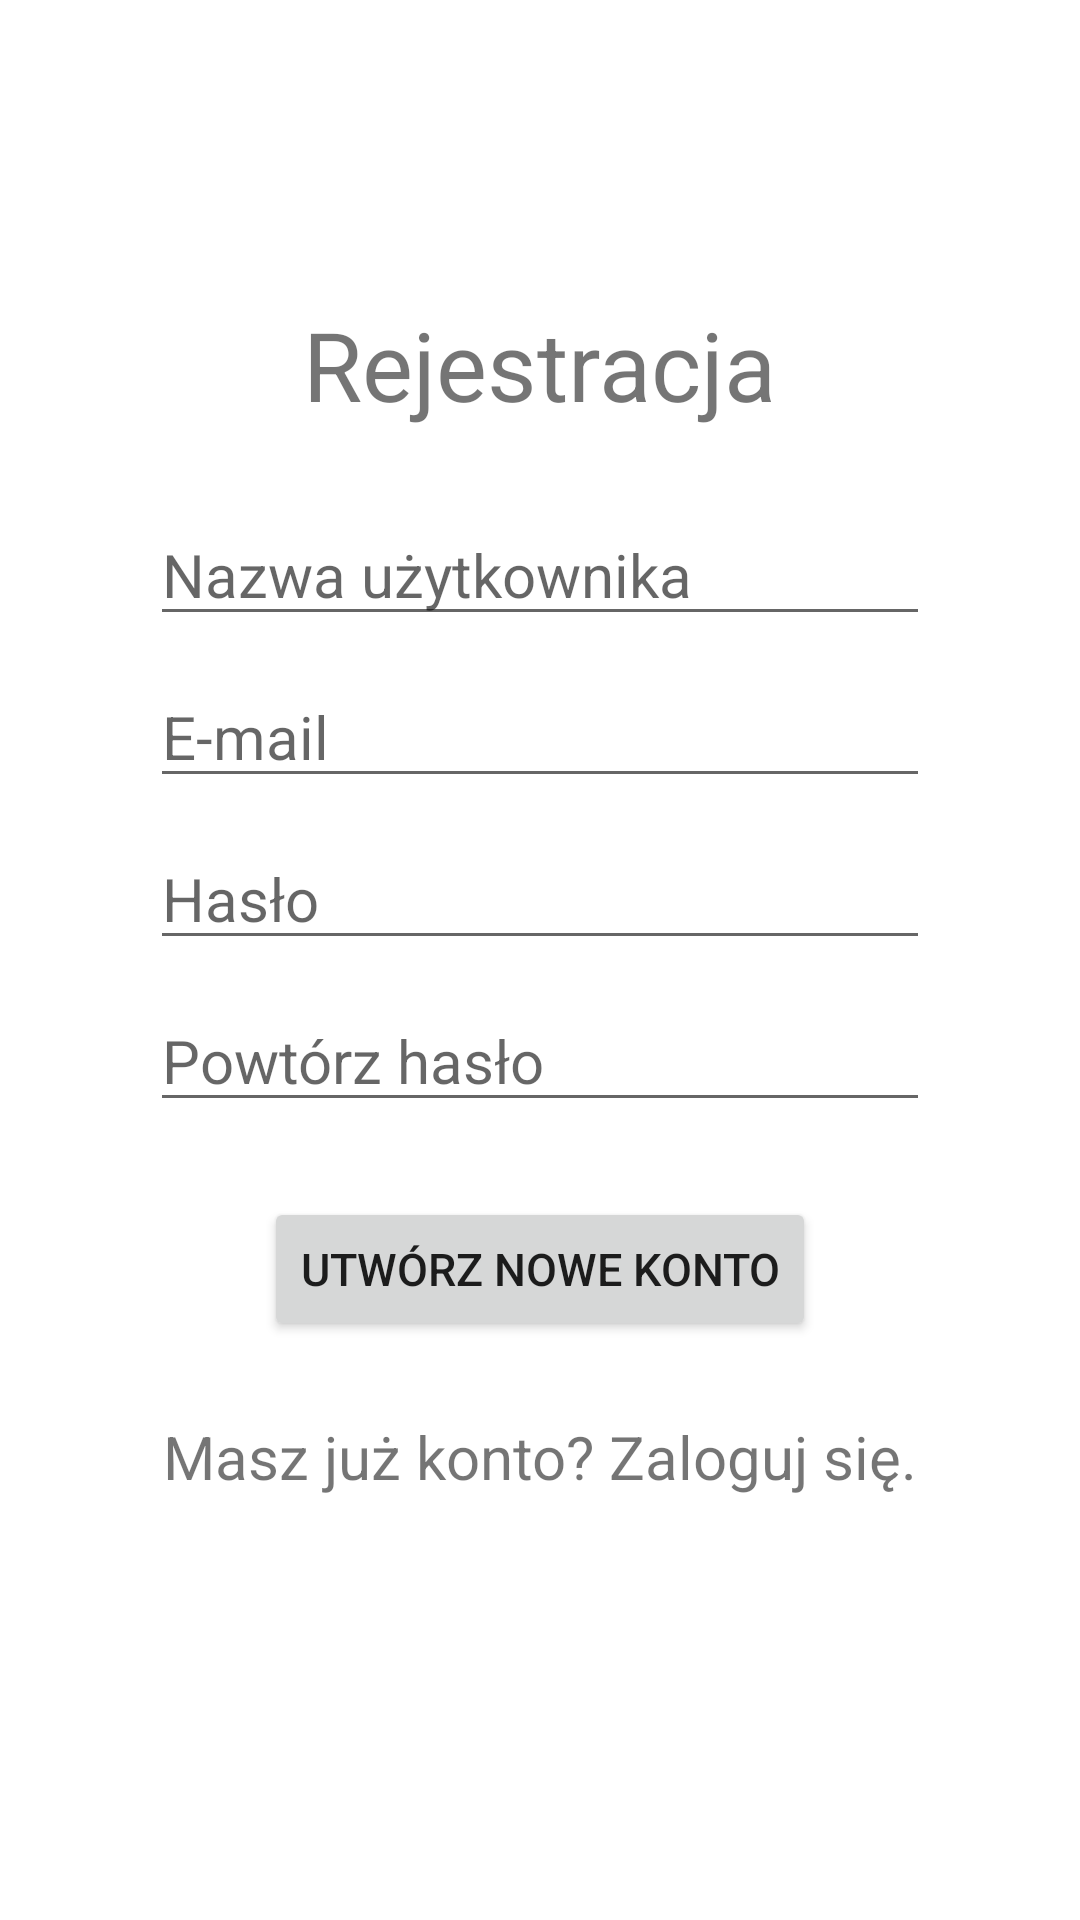

Reconstruct the res/layout file that produces this screen, plus the resources it refers to.
<!-- AndroidManifest.xml: application theme Theme.RemizaOSP -->
<!-- res/layout/fragment_register.xml -->
<?xml version="1.0" encoding="utf-8"?>
<androidx.constraintlayout.widget.ConstraintLayout xmlns:android="http://schemas.android.com/apk/res/android"
    xmlns:app="http://schemas.android.com/apk/res-auto"
    xmlns:tools="http://schemas.android.com/tools"
    android:layout_width="match_parent"
    android:layout_height="match_parent"
    tools:context=".fragments.login.RegisterFragment">

    <TextView
        android:id="@+id/title"
        android:layout_width="wrap_content"
        android:layout_height="wrap_content"
        android:textSize="32sp"
        android:text="Rejestracja"

        app:layout_constraintTop_toTopOf="parent"
        android:layout_marginTop="100dp"
        app:layout_constraintStart_toStartOf="parent"
        app:layout_constraintEnd_toEndOf="parent"

        />

    <EditText
        android:id="@+id/namebox"
        android:layout_width="0dp"
        android:layout_height="wrap_content"
        android:hint="Nazwa użytkownika"
        android:textColor="@color/text"
        android:textSize="20sp"

        app:layout_constraintTop_toBottomOf="@id/title"
        android:layout_marginTop="25dp"
        app:layout_constraintStart_toStartOf="parent"
        app:layout_constraintEnd_toEndOf="parent"
        android:layout_marginStart="50dp"
        android:layout_marginEnd="50dp"

        />


    <EditText
        android:id="@+id/emailbox"
        android:layout_width="0dp"
        android:layout_height="wrap_content"
        android:hint="E-mail"
        android:textColor="@color/text"
        android:textSize="20sp"

        app:layout_constraintTop_toBottomOf="@id/namebox"
        android:layout_marginTop="10dp"
        app:layout_constraintStart_toStartOf="parent"
        app:layout_constraintEnd_toEndOf="parent"
        android:layout_marginStart="50dp"
        android:layout_marginEnd="50dp"

        />



    <EditText
        android:id="@+id/passwordbox"
        android:layout_width="0dp"
        android:layout_height="wrap_content"
        android:hint="Hasło"
        android:textColor="@color/text"
        android:textSize="20sp"
        android:inputType="textPassword"

        app:layout_constraintTop_toBottomOf="@id/emailbox"
        android:layout_marginTop="10dp"
        app:layout_constraintStart_toStartOf="parent"
        app:layout_constraintEnd_toEndOf="parent"
        android:layout_marginStart="50dp"
        android:layout_marginEnd="50dp"

        />

    <EditText
        android:id="@+id/passwordConfirmbox"
        android:layout_width="0dp"
        android:layout_height="wrap_content"
        android:hint="Powtórz hasło"
        android:textColor="@color/text"
        android:textSize="20sp"
        android:inputType="textPassword"

        app:layout_constraintTop_toBottomOf="@id/passwordbox"
        android:layout_marginTop="10dp"
        app:layout_constraintStart_toStartOf="parent"
        app:layout_constraintEnd_toEndOf="parent"
        android:layout_marginStart="50dp"
        android:layout_marginEnd="50dp"

        />

    <Button
        android:id="@+id/signup"
        android:layout_width="wrap_content"
        android:layout_height="wrap_content"
        android:text="Utwórz nowe konto"
        android:textSize="15sp"

        app:layout_constraintTop_toBottomOf="@+id/passwordConfirmbox"
        android:layout_marginTop="25dp"
        app:layout_constraintStart_toStartOf="parent"
        app:layout_constraintEnd_toEndOf="parent"

        />

    <TextView
        android:id="@+id/goBackToLogin"
        android:layout_width="wrap_content"
        android:layout_height="wrap_content"
        android:clickable="true"
        android:text="Masz już konto? Zaloguj się."
        android:textSize="20sp"

        app:layout_constraintTop_toBottomOf="@+id/signup"
        android:layout_marginTop="25dp"
        app:layout_constraintStart_toStartOf="parent"
        app:layout_constraintEnd_toEndOf="parent"

        tools:ignore="TouchTargetSizeCheck" />






</androidx.constraintlayout.widget.ConstraintLayout>
<!-- resources referenced by this layout -->
<resources>
  <color name="text">#FF000000</color>
  <style name="Theme.RemizaOSP" parent="Theme.MaterialComponents.DayNight.NoActionBar">
          
          <item name="colorPrimary">@color/action</item>
          <item name="colorPrimaryVariant">@color/action</item>
          <item name="colorOnPrimary">@color/background</item>
          
          <item name="colorSecondary">@color/action</item>
          <item name="colorSecondaryVariant">@color/action</item>
          <item name="colorOnSecondary">@color/text</item>
          <item name="android:statusBarColor">?attr/colorPrimaryVariant</item>
      </style>
  <color name="action">#FF5F1F</color>
  <color name="background">#FFFFFFFF</color>
</resources>
